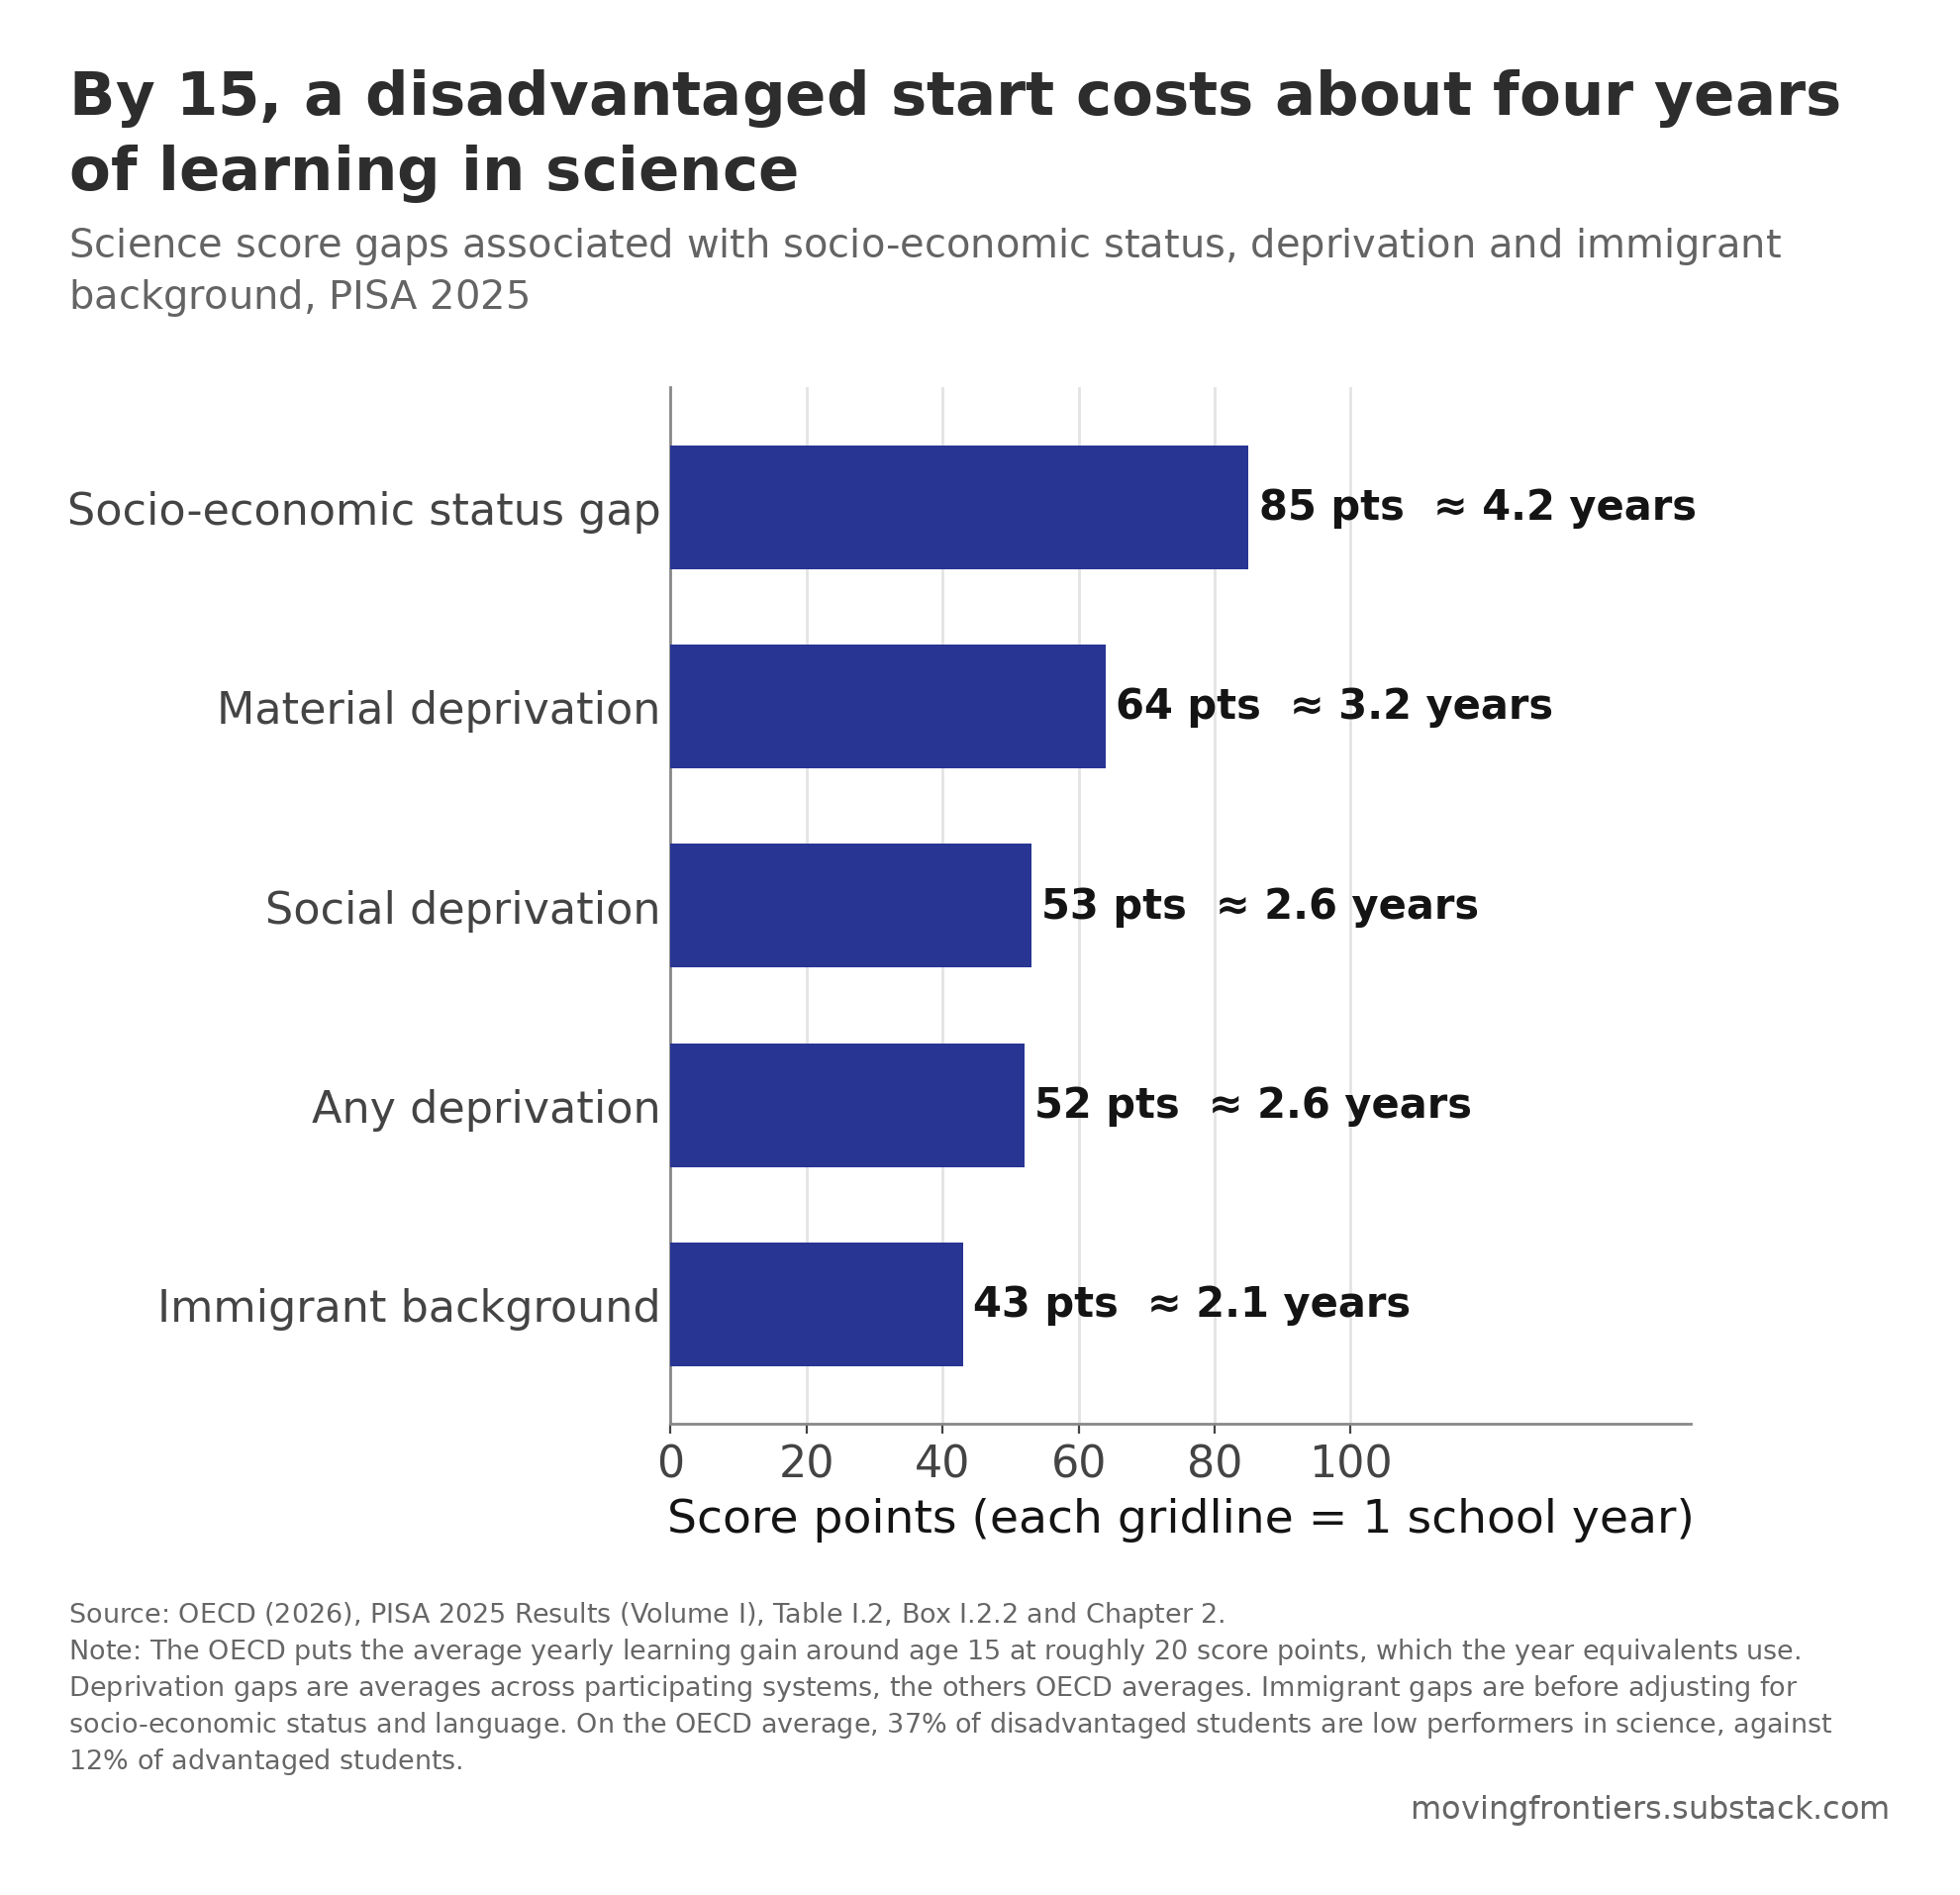

The file beside this chart, header and first rows:
gap, science_score_points, approx_years_of_schooling_at_20_points
Socio-economic status gap, 85, 4.2
Material deprivation, 64, 3.2
Social deprivation, 53, 2.6
Any deprivation, 52, 2.6
Immigrant background, 43, 2.1
